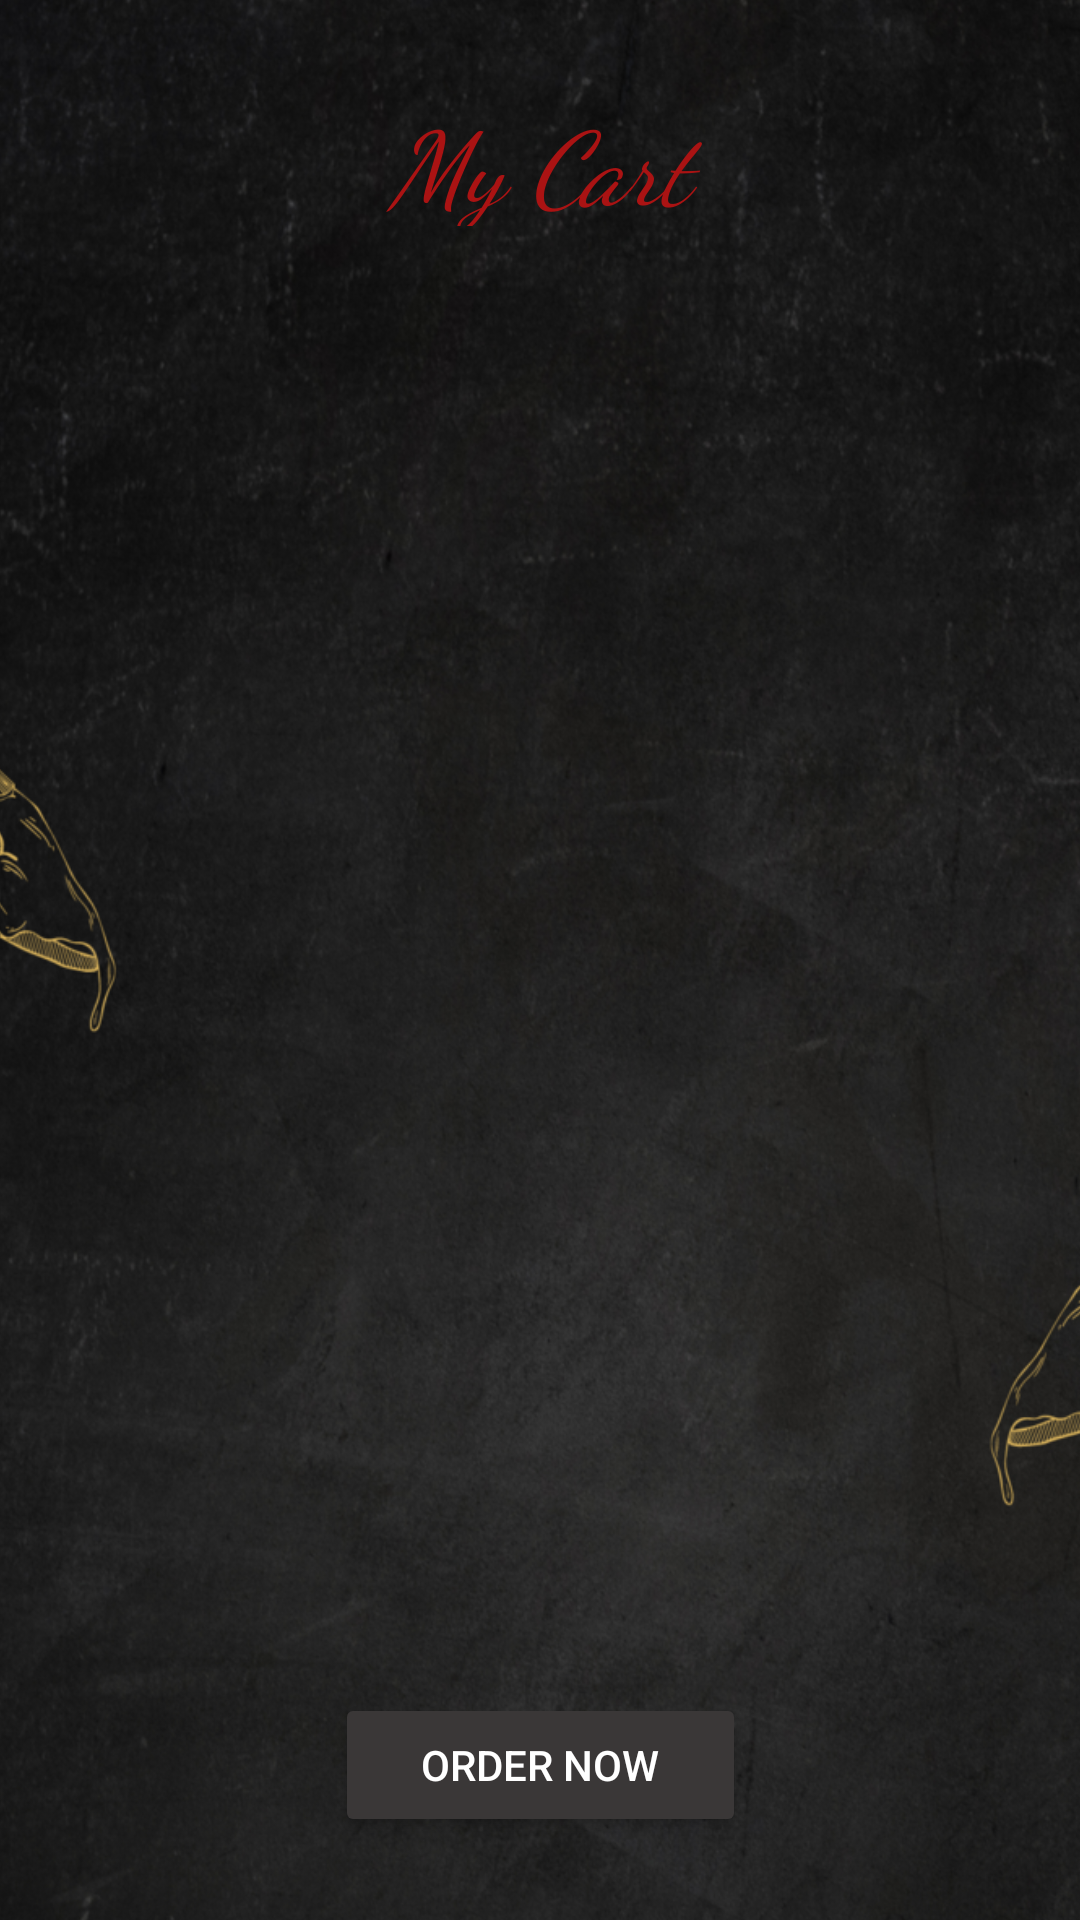

Reconstruct the res/layout file that produces this screen, plus the resources it refers to.
<!-- AndroidManifest.xml: application theme Theme.Pizza_AppProject -->
<!-- res/layout/fragment_show_cart.xml -->
<?xml version="1.0" encoding="utf-8"?>
<androidx.constraintlayout.widget.ConstraintLayout xmlns:android="http://schemas.android.com/apk/res/android"
    xmlns:app="http://schemas.android.com/apk/res-auto"
    xmlns:tools="http://schemas.android.com/tools"
    android:layout_width="match_parent"
    android:layout_height="match_parent"
    android:id="@+id/fragment_containercart"
    tools:context=".ShowCart">



    <ImageView
        android:id="@+id/imageView"
        android:layout_width="529dp"
        android:layout_height="866dp"
        android:src="@drawable/homecustomerpage"
        app:layout_constraintBottom_toBottomOf="parent"
        app:layout_constraintEnd_toEndOf="parent"
        app:layout_constraintStart_toStartOf="parent"
        app:layout_constraintTop_toTopOf="parent" />


    <androidx.recyclerview.widget.RecyclerView
        android:id="@+id/recycler_cart"
        android:layout_width="403dp"
        android:layout_height="513dp"
        android:layout_marginTop="8dp"
        app:layout_constraintBottom_toBottomOf="parent"
        app:layout_constraintEnd_toEndOf="parent"
        app:layout_constraintStart_toStartOf="parent"
        app:layout_constraintTop_toTopOf="parent"
        app:layout_constraintVertical_bias="0.459" />

    <Button
        android:id="@+id/button_ordercart"
        android:layout_width="137dp"
        android:layout_height="48dp"
        android:layout_gravity="center_horizontal"
        android:backgroundTint="#3A3737"
        android:text="Order Now"
        android:textColor="@android:color/white"
        app:layout_constraintBottom_toBottomOf="parent"
        app:layout_constraintEnd_toEndOf="parent"
        app:layout_constraintStart_toStartOf="parent"
        app:layout_constraintTop_toTopOf="parent"
        app:layout_constraintVertical_bias="0.953" />

    <TextView
        android:id="@+id/textView"
        android:layout_width="284dp"
        android:layout_height="45dp"
        android:fontFamily="cursive"
        android:gravity="center"
        android:text="My Cart"
        android:textColor="#AA1313"
        android:textSize="34sp"
        android:textStyle="italic"
        app:layout_constraintBottom_toBottomOf="parent"
        app:layout_constraintEnd_toEndOf="parent"
        app:layout_constraintHorizontal_bias="0.498"
        app:layout_constraintStart_toStartOf="parent"
        app:layout_constraintTop_toTopOf="parent"
        app:layout_constraintVertical_bias="0.051" />


</androidx.constraintlayout.widget.ConstraintLayout>
<!-- resources referenced by this layout -->
<resources>
  <!-- drawable homecustomerpage: png bitmap (drawable, 1021123 bytes) -->
  <style name="Theme.Pizza_AppProject" parent="Base.Theme.Pizza_AppProject" />
  <style name="Base.Theme.Pizza_AppProject" parent="Theme.Material3.DayNight.NoActionBar">
          
          
      </style>
</resources>
